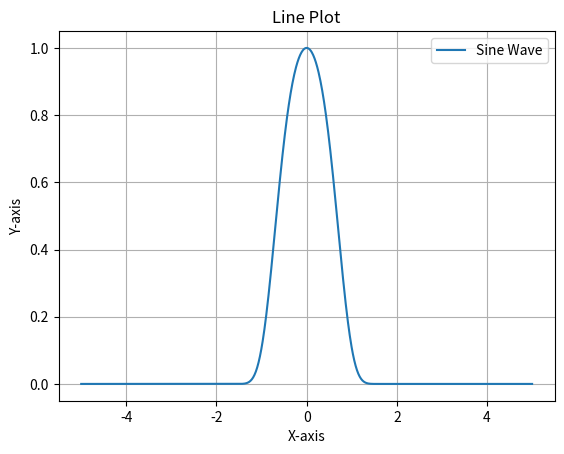
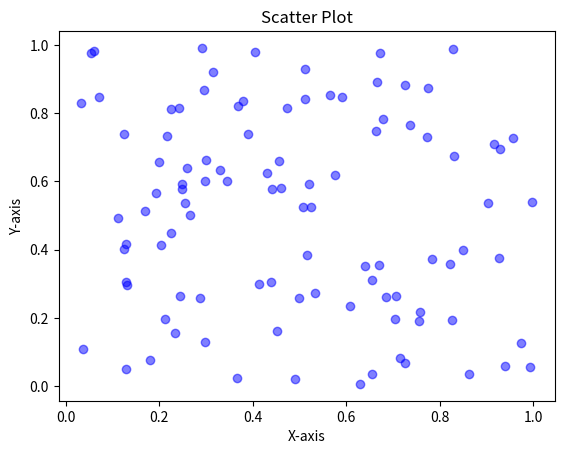
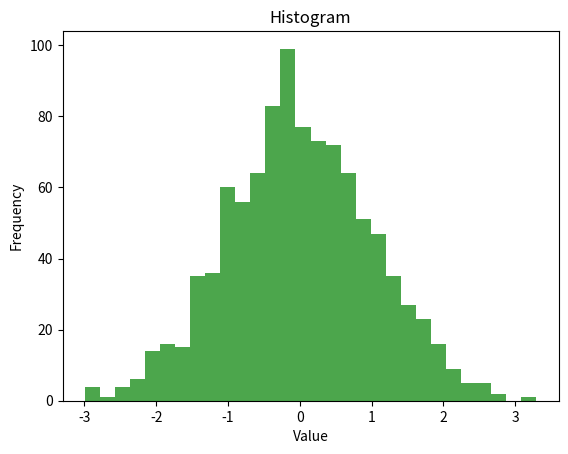
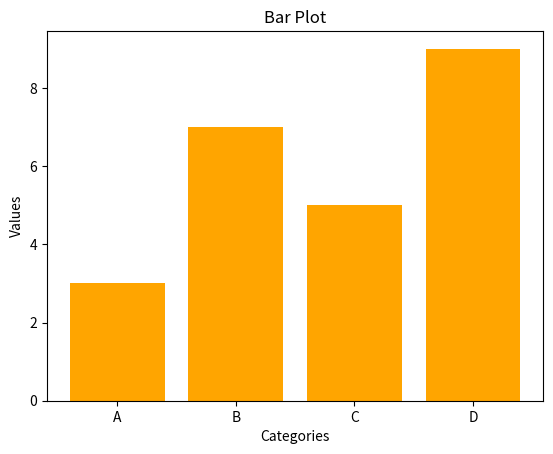
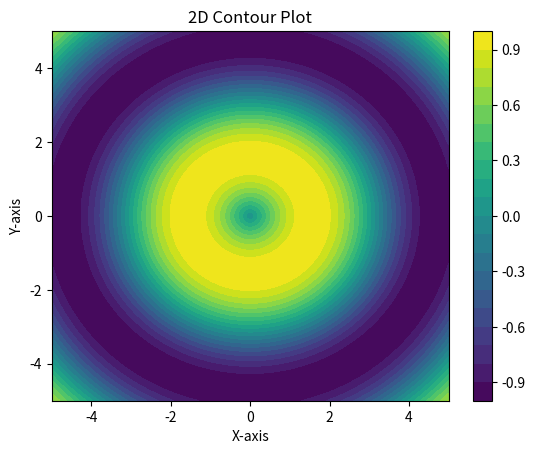
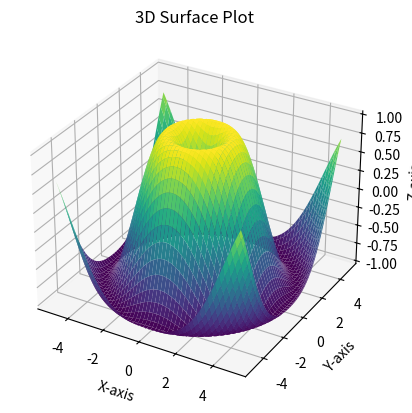
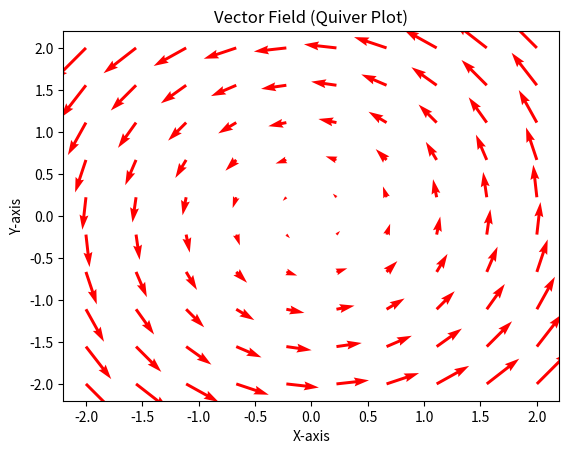
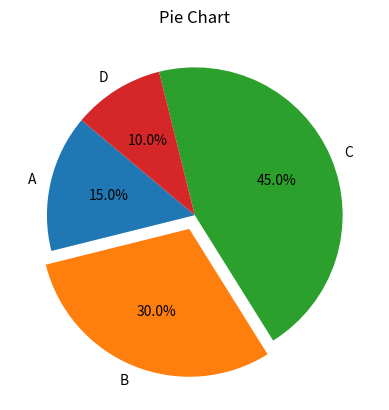
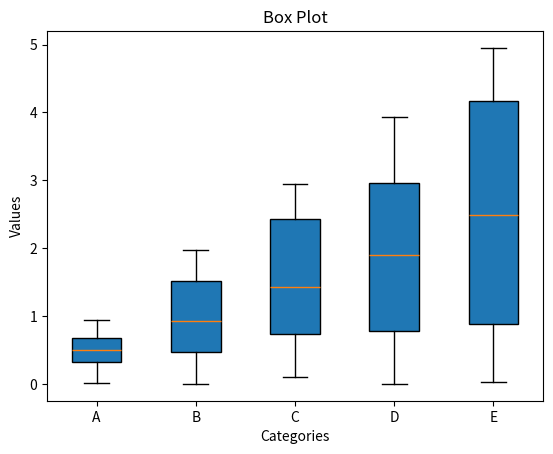
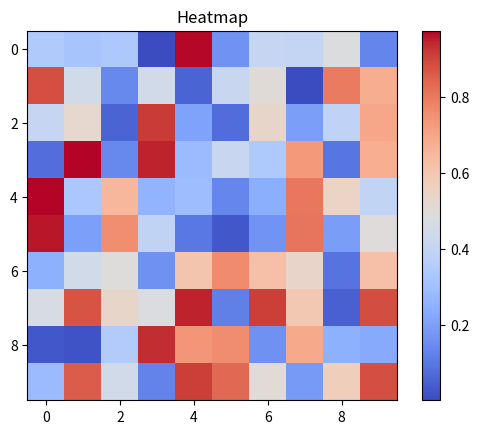

Here is the Python script that generated these plots, in order:
#!/usr/bin/env python3
# -*- coding: utf-8 -*-
"""
Created on Thu Jan  9 13:12:08 2025

@author: bradleyandrew
"""

#%% Line Plot
import numpy as np
import matplotlib.pyplot as plt
from mpl_toolkits.mplot3d import Axes3D
#%%
x = np.linspace(-5, 5, 1000)
y = ((np.cos(x))**2)*(np.exp(-x**4))
plt.figure()
plt.plot(x, y, label='Sine Wave')
plt.title("Line Plot")
plt.xlabel("X-axis")
plt.ylabel("Y-axis")
plt.legend()
plt.grid()
plt.show()

#%% Scatter Plot
x = np.random.rand(100)
y = np.random.rand(100)
plt.figure()
plt.scatter(x, y, c='blue', alpha=0.5)
plt.title("Scatter Plot")
plt.xlabel("X-axis")
plt.ylabel("Y-axis")
plt.show()

#%% Histogram
data = np.random.randn(1000)
plt.figure()
plt.hist(data, bins=30, color='green', alpha=0.7)
plt.title("Histogram")
plt.xlabel("Value")
plt.ylabel("Frequency")
plt.show()

#%% Bar Plot
categories = ['A', 'B', 'C', 'D']
values = [3, 7, 5, 9]
plt.figure()
plt.bar(categories, values, color='orange')
plt.title("Bar Plot")
plt.xlabel("Categories")
plt.ylabel("Values")
plt.show()

#%% 2D Contour Plot
x = np.linspace(-5, 5, 100)
y = np.linspace(-5, 5, 100)
X, Y = np.meshgrid(x, y)
Z = np.sin(np.sqrt(X**2 + Y**2))
plt.figure()
plt.contourf(X, Y, Z, levels=20, cmap='viridis')
plt.colorbar()
plt.title("2D Contour Plot")
plt.xlabel("X-axis")
plt.ylabel("Y-axis")
plt.show()

#%% 3D Surface Plot
fig = plt.figure()
ax = fig.add_subplot(111, projection='3d')
ax.plot_surface(X, Y, Z, cmap='viridis')
ax.set_title("3D Surface Plot")
ax.set_xlabel("X-axis")
ax.set_ylabel("Y-axis")
ax.set_zlabel("Z-axis")
plt.show()

#%% Vector Field (Quiver Plot)
X, Y = np.meshgrid(np.linspace(-2, 2, 10), np.linspace(-2, 2, 10))
U = -Y  # x-component of vector
V = X   # y-component of vector
plt.figure()
plt.quiver(X, Y, U, V, color='red')
plt.title("Vector Field (Quiver Plot)")
plt.xlabel("X-axis")
plt.ylabel("Y-axis")
plt.show()

#%% Pie Chart
labels = ['A', 'B', 'C', 'D']
sizes = [15, 30, 45, 10]
explode = (0, 0.1, 0, 0)  # explode the 2nd slice
plt.figure()
plt.pie(sizes, explode=explode, labels=labels, autopct='%1.1f%%', startangle=140)
plt.title("Pie Chart")
plt.show()

#%% Box Plot
data = [np.random.rand(50) * i for i in range(1, 6)]
plt.figure()
plt.boxplot(data, vert=True, patch_artist=True, labels=['A', 'B', 'C', 'D', 'E'])
plt.title("Box Plot")
plt.xlabel("Categories")
plt.ylabel("Values")
plt.show()

#%% Heatmap
data = np.random.rand(10, 10)
plt.figure()
plt.imshow(data, cmap='coolwarm', interpolation='nearest')
plt.colorbar()
plt.title("Heatmap")
plt.show()
